Run: headless pygame with SDL's dummy video driver; simulated clock (each Clock.tick advances the game by its frame time, no real sleeping); random seed 0; keys injected as events and as key.get_pressed() state; mouse plan: one left click at the window centre at the start of phase 2, then a move to the lower-right quarter at the start of phase 3.
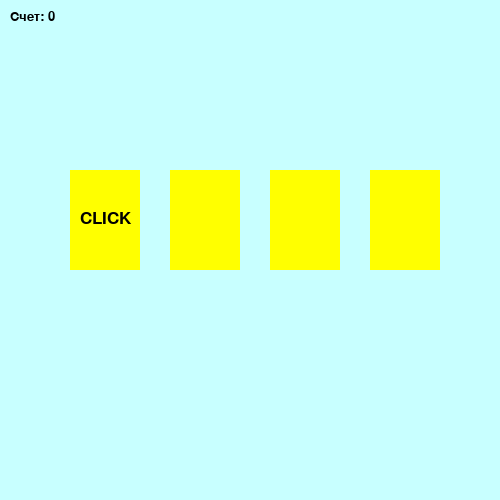
Frame 1 of 4 · flips 1–60 · no input
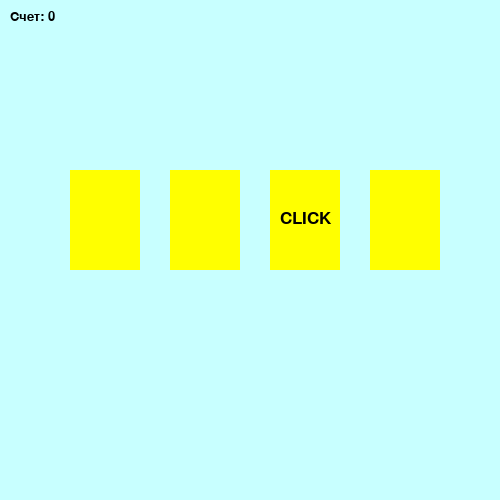
Frame 2 of 4 · flips 61–180 · clicked the window centre · tapped SPACE, RETURN · held RIGHT (→), D
Frame 3 of 4 · flips 181–300 · moved the mouse to the lower-right quarter · held DOWN (↓), S · screen unchanged from frame 2, image omitted
Frame 4 of 4 · flips 301–420 · held LEFT (←), A, UP (↑), W · screen unchanged from frame 3, image omitted

The pygame program that drew these frames:

"""Модуль для игры "Быстрый Кликер" на Pygame.

Игра на скорость реакции: нужно кликать по карточкам, когда на них появляется надпись "CLICK".
При правильном клике игрок получает очки, при ошибке - теряет.

Основные классы:
    Area - базовый класс для прямоугольных областей
    Label - класс для текстовых меток (наследуется от Area)

Основные функции:
    create_cards() - создает игровые карточки
    main() - содержит основной игровой цикл

Константы:
    Все параметры игры (цвета, размеры, шрифты) вынесены в константы в начале модуля.

Пример использования:
    Запуск осуществляется вызовом main() при выполнении модуля.
"""

import pygame
import sys

from random import randint
import time


# Инициализация pygame
pygame.init()

# Константы
SCREEN_WIDTH, SCREEN_HEIGHT = 500, 500
BACKGROUND_COLOR = (200, 255, 255)
CARD_COLOR = (255, 255, 0)
CARD_OUTLINE_COLOR = (80, 80, 255)
CARD_OUTLINE_WIDTH = 10
CARD_WIDTH, CARD_HEIGHT = 70, 100
CARD_TEXT_OFFSET_X, CARD_TEXT_OFFSET_Y = 10, 40
CARD_MARGIN = 100
CARD_START_X = 70
CARD_Y_POSITION = 170
FPS = 40
WAIT_TIME = 20
FONT_NAME = 'verdana,arial,sans-serif'
FONT_SIZE = 26
TEXT_COLOR = (0, 0, 0)

# Цвета
RED = (255, 0, 0)
GREEN = (0, 255, 51)
BLUE = (80, 80, 255)
YELLOW = (255, 255, 0)


class Area:
    """Базовый класс для прямоугольных областей на экране."""
    
    def __init__(self, x=0, y=0, width=10, height=10, color=None):
        """Инициализация прямоугольной области.
        
        Args:
            x (int): Координата X верхнего левого угла
            y (int): Координата Y верхнего левого угла
            width (int): Ширина прямоугольника
            height (int): Высота прямоугольника
            color (tuple): Цвет заполнения (R, G, B)
        """
        self.rect = pygame.Rect(x, y, width, height)
        self.fill_color = color

    def color(self, new_color):
        """Установка нового цвета заполнения.
        
        Args:
            new_color (tuple): Новый цвет (R, G, B)
        """
        self.fill_color = new_color

    def fill(self, surface):
        """Заливка прямоугольника цветом на указанной поверхности.
        
        Args:
            surface: Поверхность для отрисовки
        """
        pygame.draw.rect(surface, self.fill_color, self.rect)

    def outline(self, surface, frame_color, thickness):
        """Отрисовка обводки прямоугольника.
        
        Args:
            surface: Поверхность для отрисовки
            frame_color (tuple): Цвет обводки (R, G, B)
            thickness (int): Толщина обводки
        """
        pygame.draw.rect(surface, frame_color, self.rect, thickness)

    def collidepoint(self, x, y):
        """Проверка попадания точки в прямоугольник.
        
        Args:
            x (int): Координата X точки
            y (int): Координата Y точки
            
        Returns:
            bool: True если точка внутри прямоугольника
        """
        return self.rect.collidepoint(x, y)


class Label(Area):
    """Класс для текстовых меток, наследующий от Area."""
    
    def __init__(self, x=0, y=0, width=10, height=10, color=None):
        """Инициализация текстовой метки."""
        super().__init__(x, y, width, height, color)
        self.font = pygame.font.SysFont(FONT_NAME, FONT_SIZE)
        self.text = ""
        self.text_color = TEXT_COLOR
        self.image = None

    def set_text(self, text, fsize=FONT_SIZE, text_color=TEXT_COLOR):
        """Установка текста метки.
        
        Args:
            text (str): Текст для отображения
            fsize (int): Размер шрифта
            text_color (tuple): Цвет текста (R, G, B)
        """
        self.text = text
        self.font = pygame.font.SysFont(FONT_NAME, fsize)
        self.text_color = text_color
        self.image = self.font.render(text, True, text_color)

    def draw(self, surface, shift_x=0, shift_y=0):
        """Отрисовка метки на поверхности.
        
        Args:
            surface: Поверхность для отрисовки
            shift_x (int): Смещение текста по X
            shift_y (int): Смещение текста по Y
        """
        self.fill(surface)
        if self.image:
            surface.blit(self.image, (self.rect.x + shift_x, self.rect.y + shift_y))


def create_cards(num_cards):
    """Создает список карточек для игры.
    
    Args:
        num_cards (int): Количество карточек
        
    Returns:
        list: Список объектов Label
    """
    cards = []
    x_pos = CARD_START_X
    
    for _ in range(num_cards):
        card = Label(x_pos, CARD_Y_POSITION, CARD_WIDTH, CARD_HEIGHT, CARD_COLOR)
        card.outline(mw, CARD_OUTLINE_COLOR, CARD_OUTLINE_WIDTH)
        card.set_text('CLICK')
        cards.append(card)
        x_pos += CARD_MARGIN
    
    return cards


def main():
    """Основная функция игры."""
    global mw
    
    # Настройка основного окна
    mw = pygame.display.set_mode((SCREEN_WIDTH, SCREEN_HEIGHT))
    mw.fill(BACKGROUND_COLOR)
    pygame.display.set_caption("Fast Clicker")
    clock = pygame.time.Clock()
    
    # Инициализация игры
    num_cards = 4
    cards = create_cards(num_cards)
    wait = 0
    score = 0
    current_click_target = 0
    
    # Создаем метку для отображения счета
    score_label = Label(10, 10, 100, 30, BACKGROUND_COLOR)
    score_label.set_text(f"Счет: {score}", 20)
    score_label.draw(mw)
    
    running = True
    while running:
        # Обработка событий
        for event in pygame.event.get():
            if event.type == pygame.QUIT:
                running = False
            elif event.type == pygame.MOUSEBUTTONDOWN and event.button == 1:
                x, y = event.pos
                for i, card in enumerate(cards):
                    if card.collidepoint(x, y):
                        if i == current_click_target:
                            card.color(GREEN)
                            score += 1
                        else:
                            card.color(RED)
                            score = max(0, score - 1)
                        score_label.set_text(f"Счет: {score}", 20)
                        card.fill(mw)
        
        # Логика обновления карточек
        if wait == 0:
            wait = WAIT_TIME
            current_click_target = randint(0, num_cards - 1)
            for i, card in enumerate(cards):
                card.color(YELLOW)
                if i == current_click_target:
                    card.draw(mw, CARD_TEXT_OFFSET_X, CARD_TEXT_OFFSET_Y)
                else:
                    card.fill(mw)
        else:
            wait -= 1
        
        # Отрисовка интерфейса
        score_label.draw(mw)
        pygame.display.update()
        clock.tick(FPS)
    
    pygame.quit()
    sys.exit()


if __name__ == "__main__":
    main()
